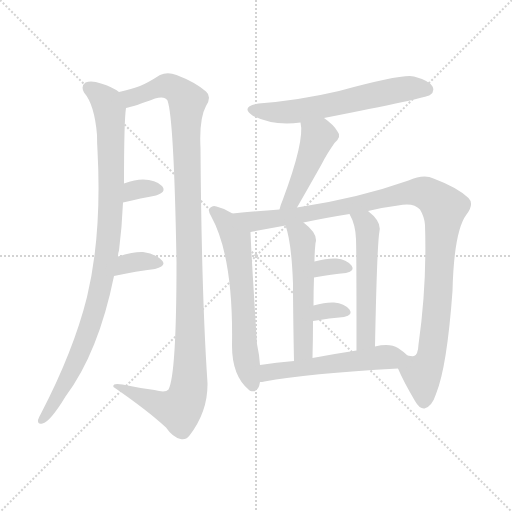
t = 0.00 s
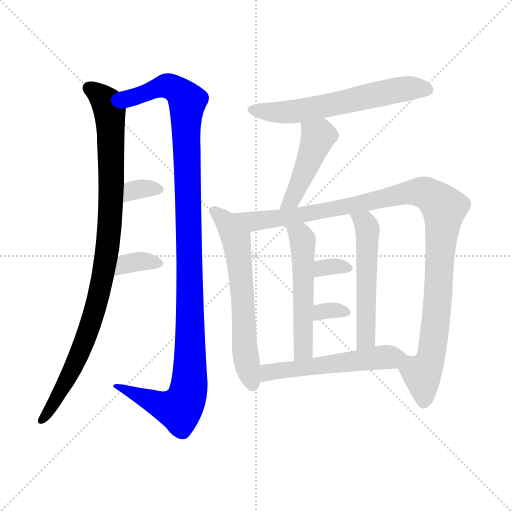
t = 1.92 s
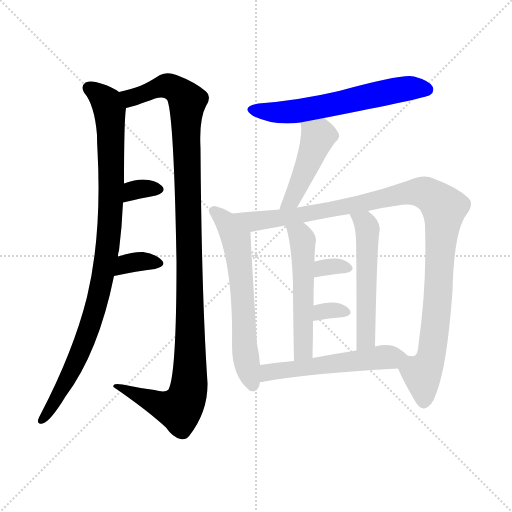
t = 3.84 s
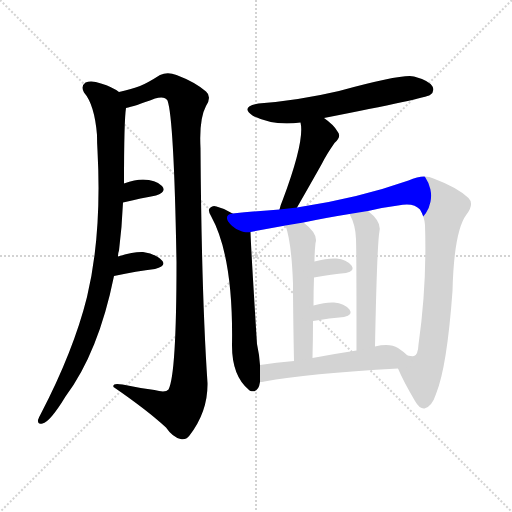
t = 5.76 s
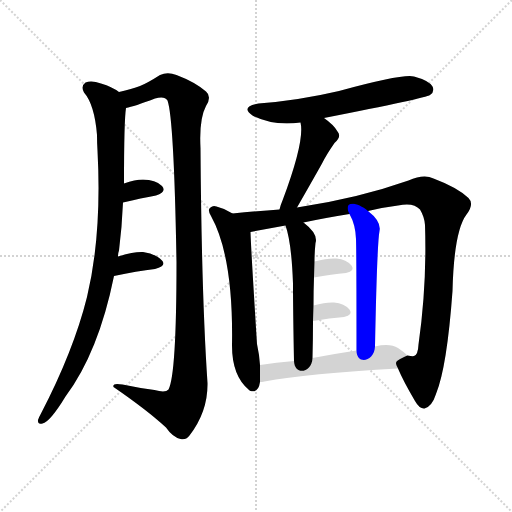
t = 7.69 s
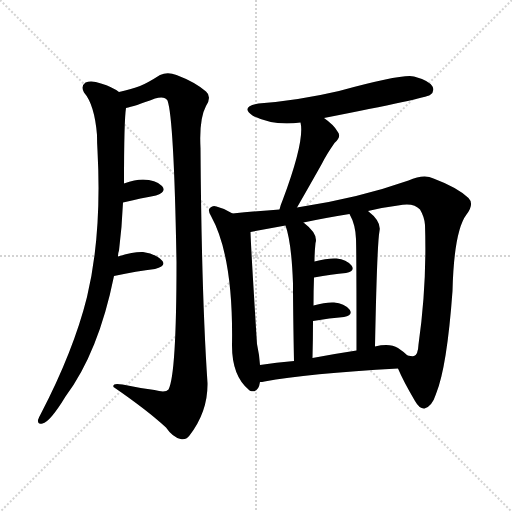
t = 9.61 s

The animated SVG that drew these frames (rendered in a browser with its animation timeline set to each time). Animation: 13 CSS @keyframes rules; one cycle of 9.61 s.

<svg version="1.1" viewBox="0 0 1024 1024" xmlns="http://www.w3.org/2000/svg">
  <g stroke="lightgray" stroke-dasharray="1,1" stroke-width="1" transform="scale(4, 4)">
    <line x1="0" y1="0" x2="256" y2="256"></line>
    <line x1="256" y1="0" x2="0" y2="256"></line>
    <line x1="128" y1="0" x2="128" y2="256"></line>
    <line x1="0" y1="128" x2="256" y2="128"></line>
  </g>
<g transform="scale(1, -1) translate(0, -900)">
   <style type="text/css">
    @keyframes keyframes0 {
      from {
       stroke: blue;
       stroke-dashoffset: 963;
       stroke-width: 128;
       }
       76% {
       animation-timing-function: step-end;
       stroke: blue;
       stroke-dashoffset: 0;
       stroke-width: 128;
       }
       to {
       stroke: black;
       stroke-width: 1024;
       }
       }
       #make-me-a-hanzi-animation-0 {
         animation: keyframes0 1.033691s both;
         animation-delay: 0.000000s;
         animation-timing-function: linear;
       }
    @keyframes keyframes1 {
      from {
       stroke: blue;
       stroke-dashoffset: 1152;
       stroke-width: 128;
       }
       79% {
       animation-timing-function: step-end;
       stroke: blue;
       stroke-dashoffset: 0;
       stroke-width: 128;
       }
       to {
       stroke: black;
       stroke-width: 1024;
       }
       }
       #make-me-a-hanzi-animation-1 {
         animation: keyframes1 1.187500s both;
         animation-delay: 1.033691s;
         animation-timing-function: linear;
       }
    @keyframes keyframes2 {
      from {
       stroke: blue;
       stroke-dashoffset: 327;
       stroke-width: 128;
       }
       52% {
       animation-timing-function: step-end;
       stroke: blue;
       stroke-dashoffset: 0;
       stroke-width: 128;
       }
       to {
       stroke: black;
       stroke-width: 1024;
       }
       }
       #make-me-a-hanzi-animation-2 {
         animation: keyframes2 0.516113s both;
         animation-delay: 2.221191s;
         animation-timing-function: linear;
       }
    @keyframes keyframes3 {
      from {
       stroke: blue;
       stroke-dashoffset: 345;
       stroke-width: 128;
       }
       53% {
       animation-timing-function: step-end;
       stroke: blue;
       stroke-dashoffset: 0;
       stroke-width: 128;
       }
       to {
       stroke: black;
       stroke-width: 1024;
       }
       }
       #make-me-a-hanzi-animation-3 {
         animation: keyframes3 0.530762s both;
         animation-delay: 2.737305s;
         animation-timing-function: linear;
       }
    @keyframes keyframes4 {
      from {
       stroke: blue;
       stroke-dashoffset: 607;
       stroke-width: 128;
       }
       66% {
       animation-timing-function: step-end;
       stroke: blue;
       stroke-dashoffset: 0;
       stroke-width: 128;
       }
       to {
       stroke: black;
       stroke-width: 1024;
       }
       }
       #make-me-a-hanzi-animation-4 {
         animation: keyframes4 0.743978s both;
         animation-delay: 3.268066s;
         animation-timing-function: linear;
       }
    @keyframes keyframes5 {
      from {
       stroke: blue;
       stroke-dashoffset: 454;
       stroke-width: 128;
       }
       60% {
       animation-timing-function: step-end;
       stroke: blue;
       stroke-dashoffset: 0;
       stroke-width: 128;
       }
       to {
       stroke: black;
       stroke-width: 1024;
       }
       }
       #make-me-a-hanzi-animation-5 {
         animation: keyframes5 0.619466s both;
         animation-delay: 4.012044s;
         animation-timing-function: linear;
       }
    @keyframes keyframes6 {
      from {
       stroke: blue;
       stroke-dashoffset: 624;
       stroke-width: 128;
       }
       67% {
       animation-timing-function: step-end;
       stroke: blue;
       stroke-dashoffset: 0;
       stroke-width: 128;
       }
       to {
       stroke: black;
       stroke-width: 1024;
       }
       }
       #make-me-a-hanzi-animation-6 {
         animation: keyframes6 0.757812s both;
         animation-delay: 4.631510s;
         animation-timing-function: linear;
       }
    @keyframes keyframes7 {
      from {
       stroke: blue;
       stroke-dashoffset: 1082;
       stroke-width: 128;
       }
       78% {
       animation-timing-function: step-end;
       stroke: blue;
       stroke-dashoffset: 0;
       stroke-width: 128;
       }
       to {
       stroke: black;
       stroke-width: 1024;
       }
       }
       #make-me-a-hanzi-animation-7 {
         animation: keyframes7 1.130534s both;
         animation-delay: 5.389323s;
         animation-timing-function: linear;
       }
    @keyframes keyframes8 {
      from {
       stroke: blue;
       stroke-dashoffset: 532;
       stroke-width: 128;
       }
       63% {
       animation-timing-function: step-end;
       stroke: blue;
       stroke-dashoffset: 0;
       stroke-width: 128;
       }
       to {
       stroke: black;
       stroke-width: 1024;
       }
       }
       #make-me-a-hanzi-animation-8 {
         animation: keyframes8 0.682943s both;
         animation-delay: 6.519857s;
         animation-timing-function: linear;
       }
    @keyframes keyframes9 {
      from {
       stroke: blue;
       stroke-dashoffset: 535;
       stroke-width: 128;
       }
       64% {
       animation-timing-function: step-end;
       stroke: blue;
       stroke-dashoffset: 0;
       stroke-width: 128;
       }
       to {
       stroke: black;
       stroke-width: 1024;
       }
       }
       #make-me-a-hanzi-animation-9 {
         animation: keyframes9 0.685384s both;
         animation-delay: 7.202799s;
         animation-timing-function: linear;
       }
    @keyframes keyframes10 {
      from {
       stroke: blue;
       stroke-dashoffset: 325;
       stroke-width: 128;
       }
       51% {
       animation-timing-function: step-end;
       stroke: blue;
       stroke-dashoffset: 0;
       stroke-width: 128;
       }
       to {
       stroke: black;
       stroke-width: 1024;
       }
       }
       #make-me-a-hanzi-animation-10 {
         animation: keyframes10 0.514486s both;
         animation-delay: 7.888184s;
         animation-timing-function: linear;
       }
    @keyframes keyframes11 {
      from {
       stroke: blue;
       stroke-dashoffset: 318;
       stroke-width: 128;
       }
       51% {
       animation-timing-function: step-end;
       stroke: blue;
       stroke-dashoffset: 0;
       stroke-width: 128;
       }
       to {
       stroke: black;
       stroke-width: 1024;
       }
       }
       #make-me-a-hanzi-animation-11 {
         animation: keyframes11 0.508789s both;
         animation-delay: 8.402669s;
         animation-timing-function: linear;
       }
    @keyframes keyframes12 {
      from {
       stroke: blue;
       stroke-dashoffset: 546;
       stroke-width: 128;
       }
       64% {
       animation-timing-function: step-end;
       stroke: blue;
       stroke-dashoffset: 0;
       stroke-width: 128;
       }
       to {
       stroke: black;
       stroke-width: 1024;
       }
       }
       #make-me-a-hanzi-animation-12 {
         animation: keyframes12 0.694336s both;
         animation-delay: 8.911458s;
         animation-timing-function: linear;
       }
</style>
<path d="M 236.0 387.0 Q 236.0 394.0 238.0 399.0 Q 244.0 447.0 246.0 495.0 L 248.0 533.0 Q 248.0 659.0 252.0 684.0 C 254.0 707.0 254.0 707.0 238.0 716.0 Q 225.0 726.0 202.0 733.0 Q 183.0 740.0 171.0 735.0 Q 161.0 728.0 168.0 715.0 Q 189.0 691.0 194.0 630.0 Q 194.0 615.0 195.0 599.0 Q 204.0 431.0 174.0 306.0 Q 147.0 198.0 82.0 73.0 Q 78.0 66.0 76.0 60.0 Q 75.0 50.0 85.0 53.0 Q 100.0 56.0 131.0 107.0 Q 197.0 195.0 228.0 348.0 L 236.0 387.0 Z" fill="lightgray"></path> 
<path d="M 252.0 684.0 Q 268.0 687.0 310.0 703.0 Q 329.0 709.0 335.0 699.0 Q 348.0 663.0 353.0 376.0 Q 353.0 151.0 337.0 121.0 Q 331.0 114.0 309.0 120.0 Q 278.0 124.0 245.0 131.0 Q 224.0 135.0 227.0 126.0 Q 294.0 80.0 332.0 45.0 Q 345.0 26.0 361.0 22.0 Q 371.0 19.0 379.0 29.0 Q 416.0 77.0 415.0 134.0 Q 403.0 312.0 401.0 604.0 Q 398.0 662.0 412.0 688.0 Q 424.0 707.0 412.0 717.0 Q 390.0 736.0 353.0 750.0 Q 335.0 757.0 320.0 750.0 Q 295.0 734.0 280.0 728.0 Q 264.0 722.0 238.0 716.0 C 209.0 708.0 223.0 676.0 252.0 684.0 Z" fill="lightgray"></path> 
<path d="M 246.0 495.0 Q 283.0 504.0 312.0 509.0 Q 334.0 516.0 324.0 528.0 Q 311.0 541.0 286.0 541.0 Q 270.0 541.0 248.0 533.0 C 220.0 523.0 217.0 488.0 246.0 495.0 Z" fill="lightgray"></path> 
<path d="M 228.0 348.0 Q 274.0 358.0 310.0 362.0 Q 334.0 368.0 324.0 379.0 Q 312.0 392.0 286.0 396.0 Q 267.0 397.0 236.0 387.0 C 207.0 378.0 199.0 342.0 228.0 348.0 Z" fill="lightgray"></path> 
<path d="M 648.0 664.0 Q 852.0 704.0 860.0 710.0 Q 870.0 717.0 865.0 727.0 Q 858.0 739.0 828.0 747.0 Q 807.0 753.0 678.0 718.0 Q 597.0 699.0 517.0 693.0 Q 480.0 687.0 505.0 669.0 Q 544.0 648.0 601.0 655.0 L 648.0 664.0 Z" fill="lightgray"></path> 
<path d="M 594.0 485.0 Q 625.0 539.0 644.0 573.0 Q 653.0 591.0 669.0 614.0 Q 684.0 627.0 675.0 637.0 Q 668.0 650.0 648.0 664.0 C 624.0 682.0 596.0 685.0 601.0 655.0 Q 610.0 619.0 565.0 499.0 Q 561.0 490.0 559.0 481.0 C 551.0 452.0 579.0 459.0 594.0 485.0 Z" fill="lightgray"></path> 
<path d="M 465.0 473.0 Q 450.0 483.0 433.0 487.0 Q 426.0 490.0 421.0 485.0 Q 414.0 481.0 422.0 468.0 Q 467.0 387.0 464.0 209.0 Q 464.0 149.0 497.0 121.0 Q 498.0 120.0 501.0 118.0 Q 517.0 114.0 520.0 136.0 L 520.0 170.0 Q 519.0 189.0 514.0 212.0 Q 502.0 402.0 501.0 436.0 C 500.0 452.0 491.0 458.0 465.0 473.0 Z" fill="lightgray"></path> 
<path d="M 796.0 163.0 Q 806.0 139.0 830.0 98.0 Q 839.0 82.0 849.0 83.0 Q 864.0 87.0 872.0 112.0 Q 894.0 166.0 905.0 318.0 Q 908.0 438.0 933.0 471.0 Q 949.0 492.0 937.0 504.0 Q 915.0 525.0 867.0 543.0 Q 848.0 553.0 817.0 539.0 Q 715.0 503.0 594.0 485.0 L 559.0 481.0 Q 516.0 478.0 465.0 473.0 C 435.0 470.0 472.0 431.0 501.0 436.0 L 571.0 449.0 L 607.0 455.0 Q 649.0 464.0 699.0 472.0 L 736.0 478.0 Q 764.0 485.0 796.0 489.0 Q 827.0 496.0 840.0 481.0 Q 849.0 466.0 850.0 450.0 Q 854.0 330.0 837.0 211.0 Q 836.0 190.0 828.0 188.0 Q 825.0 187.0 815.0 189.0 C 789.0 177.0 789.0 177.0 796.0 163.0 Z" fill="lightgray"></path> 
<path d="M 625.0 184.0 Q 626.0 223.0 626.0 258.0 L 627.0 289.0 Q 627.0 319.0 628.0 345.0 L 629.0 377.0 Q 629.0 395.0 631.0 414.0 Q 637.0 432.0 607.0 455.0 C 584.0 474.0 562.0 478.0 571.0 449.0 Q 583.0 416.0 586.0 333.0 Q 586.0 279.0 588.0 178.0 C 589.0 148.0 624.0 154.0 625.0 184.0 Z" fill="lightgray"></path> 
<path d="M 750.0 207.0 Q 754.0 411.0 759.0 438.0 Q 763.0 457.0 736.0 478.0 C 713.0 497.0 685.0 499.0 699.0 472.0 Q 711.0 451.0 712.0 422.0 Q 713.0 398.0 713.0 199.0 C 713.0 169.0 749.0 177.0 750.0 207.0 Z" fill="lightgray"></path> 
<path d="M 628.0 345.0 Q 664.0 352.0 692.0 354.0 Q 711.0 358.0 703.0 369.0 Q 693.0 381.0 673.0 383.0 Q 655.0 384.0 629.0 377.0 C 600.0 369.0 599.0 339.0 628.0 345.0 Z" fill="lightgray"></path> 
<path d="M 626.0 258.0 Q 660.0 264.0 688.0 266.0 Q 707.0 270.0 699.0 281.0 Q 689.0 293.0 668.0 295.0 Q 652.0 296.0 627.0 289.0 C 598.0 281.0 596.0 253.0 626.0 258.0 Z" fill="lightgray"></path> 
<path d="M 520.0 136.0 Q 524.0 136.0 529.0 137.0 Q 614.0 153.0 796.0 163.0 C 826.0 165.0 837.0 169.0 815.0 189.0 Q 808.0 196.0 796.0 204.0 Q 780.0 214.0 750.0 207.0 L 713.0 199.0 Q 667.0 192.0 625.0 184.0 L 588.0 178.0 Q 552.0 175.0 520.0 170.0 C 490.0 166.0 490.0 133.0 520.0 136.0 Z" fill="lightgray"></path> 
      <clipPath id="make-me-a-hanzi-clip-0">
      <path d="M 236.0 387.0 Q 236.0 394.0 238.0 399.0 Q 244.0 447.0 246.0 495.0 L 248.0 533.0 Q 248.0 659.0 252.0 684.0 C 254.0 707.0 254.0 707.0 238.0 716.0 Q 225.0 726.0 202.0 733.0 Q 183.0 740.0 171.0 735.0 Q 161.0 728.0 168.0 715.0 Q 189.0 691.0 194.0 630.0 Q 194.0 615.0 195.0 599.0 Q 204.0 431.0 174.0 306.0 Q 147.0 198.0 82.0 73.0 Q 78.0 66.0 76.0 60.0 Q 75.0 50.0 85.0 53.0 Q 100.0 56.0 131.0 107.0 Q 197.0 195.0 228.0 348.0 L 236.0 387.0 Z" fill="lightgray"></path>
      </clipPath>
      <path clip-path="url(#make-me-a-hanzi-clip-0)" d="M 179.0 724.0 L 213.0 695.0 L 220.0 667.0 L 224.0 545.0 L 212.0 385.0 L 202.0 326.0 L 170.0 219.0 L 136.0 143.0 L 85.0 62.0 " fill="none" id="make-me-a-hanzi-animation-0" stroke-dasharray="835 1670" stroke-linecap="round"></path>

      <clipPath id="make-me-a-hanzi-clip-1">
      <path d="M 252.0 684.0 Q 268.0 687.0 310.0 703.0 Q 329.0 709.0 335.0 699.0 Q 348.0 663.0 353.0 376.0 Q 353.0 151.0 337.0 121.0 Q 331.0 114.0 309.0 120.0 Q 278.0 124.0 245.0 131.0 Q 224.0 135.0 227.0 126.0 Q 294.0 80.0 332.0 45.0 Q 345.0 26.0 361.0 22.0 Q 371.0 19.0 379.0 29.0 Q 416.0 77.0 415.0 134.0 Q 403.0 312.0 401.0 604.0 Q 398.0 662.0 412.0 688.0 Q 424.0 707.0 412.0 717.0 Q 390.0 736.0 353.0 750.0 Q 335.0 757.0 320.0 750.0 Q 295.0 734.0 280.0 728.0 Q 264.0 722.0 238.0 716.0 C 209.0 708.0 223.0 676.0 252.0 684.0 Z" fill="lightgray"></path>
      </clipPath>
      <path clip-path="url(#make-me-a-hanzi-clip-1)" d="M 247.0 714.0 L 262.0 704.0 L 332.0 729.0 L 361.0 715.0 L 375.0 697.0 L 380.0 175.0 L 376.0 115.0 L 368.0 93.0 L 357.0 82.0 L 327.0 88.0 L 237.0 125.0 " fill="none" id="make-me-a-hanzi-animation-1" stroke-dasharray="1024 2048" stroke-linecap="round"></path>

      <clipPath id="make-me-a-hanzi-clip-2">
      <path d="M 246.0 495.0 Q 283.0 504.0 312.0 509.0 Q 334.0 516.0 324.0 528.0 Q 311.0 541.0 286.0 541.0 Q 270.0 541.0 248.0 533.0 C 220.0 523.0 217.0 488.0 246.0 495.0 Z" fill="lightgray"></path>
      </clipPath>
      <path clip-path="url(#make-me-a-hanzi-clip-2)" d="M 252.0 501.0 L 272.0 521.0 L 315.0 521.0 " fill="none" id="make-me-a-hanzi-animation-2" stroke-dasharray="199 398" stroke-linecap="round"></path>

      <clipPath id="make-me-a-hanzi-clip-3">
      <path d="M 228.0 348.0 Q 274.0 358.0 310.0 362.0 Q 334.0 368.0 324.0 379.0 Q 312.0 392.0 286.0 396.0 Q 267.0 397.0 236.0 387.0 C 207.0 378.0 199.0 342.0 228.0 348.0 Z" fill="lightgray"></path>
      </clipPath>
      <path clip-path="url(#make-me-a-hanzi-clip-3)" d="M 235.0 353.0 L 252.0 372.0 L 281.0 377.0 L 315.0 373.0 " fill="none" id="make-me-a-hanzi-animation-3" stroke-dasharray="217 434" stroke-linecap="round"></path>

      <clipPath id="make-me-a-hanzi-clip-4">
      <path d="M 648.0 664.0 Q 852.0 704.0 860.0 710.0 Q 870.0 717.0 865.0 727.0 Q 858.0 739.0 828.0 747.0 Q 807.0 753.0 678.0 718.0 Q 597.0 699.0 517.0 693.0 Q 480.0 687.0 505.0 669.0 Q 544.0 648.0 601.0 655.0 L 648.0 664.0 Z" fill="lightgray"></path>
      </clipPath>
      <path clip-path="url(#make-me-a-hanzi-clip-4)" d="M 509.0 682.0 L 551.0 675.0 L 591.0 677.0 L 685.0 693.0 L 777.0 717.0 L 822.0 724.0 L 854.0 721.0 " fill="none" id="make-me-a-hanzi-animation-4" stroke-dasharray="479 958" stroke-linecap="round"></path>

      <clipPath id="make-me-a-hanzi-clip-5">
      <path d="M 594.0 485.0 Q 625.0 539.0 644.0 573.0 Q 653.0 591.0 669.0 614.0 Q 684.0 627.0 675.0 637.0 Q 668.0 650.0 648.0 664.0 C 624.0 682.0 596.0 685.0 601.0 655.0 Q 610.0 619.0 565.0 499.0 Q 561.0 490.0 559.0 481.0 C 551.0 452.0 579.0 459.0 594.0 485.0 Z" fill="lightgray"></path>
      </clipPath>
      <path clip-path="url(#make-me-a-hanzi-clip-5)" d="M 610.0 653.0 L 636.0 627.0 L 592.0 516.0 L 565.0 484.0 " fill="none" id="make-me-a-hanzi-animation-5" stroke-dasharray="326 652" stroke-linecap="round"></path>

      <clipPath id="make-me-a-hanzi-clip-6">
      <path d="M 465.0 473.0 Q 450.0 483.0 433.0 487.0 Q 426.0 490.0 421.0 485.0 Q 414.0 481.0 422.0 468.0 Q 467.0 387.0 464.0 209.0 Q 464.0 149.0 497.0 121.0 Q 498.0 120.0 501.0 118.0 Q 517.0 114.0 520.0 136.0 L 520.0 170.0 Q 519.0 189.0 514.0 212.0 Q 502.0 402.0 501.0 436.0 C 500.0 452.0 491.0 458.0 465.0 473.0 Z" fill="lightgray"></path>
      </clipPath>
      <path clip-path="url(#make-me-a-hanzi-clip-6)" d="M 428.0 477.0 L 450.0 459.0 L 473.0 419.0 L 487.0 291.0 L 490.0 200.0 L 506.0 128.0 " fill="none" id="make-me-a-hanzi-animation-6" stroke-dasharray="496 992" stroke-linecap="round"></path>

      <clipPath id="make-me-a-hanzi-clip-7">
      <path d="M 796.0 163.0 Q 806.0 139.0 830.0 98.0 Q 839.0 82.0 849.0 83.0 Q 864.0 87.0 872.0 112.0 Q 894.0 166.0 905.0 318.0 Q 908.0 438.0 933.0 471.0 Q 949.0 492.0 937.0 504.0 Q 915.0 525.0 867.0 543.0 Q 848.0 553.0 817.0 539.0 Q 715.0 503.0 594.0 485.0 L 559.0 481.0 Q 516.0 478.0 465.0 473.0 C 435.0 470.0 472.0 431.0 501.0 436.0 L 571.0 449.0 L 607.0 455.0 Q 649.0 464.0 699.0 472.0 L 736.0 478.0 Q 764.0 485.0 796.0 489.0 Q 827.0 496.0 840.0 481.0 Q 849.0 466.0 850.0 450.0 Q 854.0 330.0 837.0 211.0 Q 836.0 190.0 828.0 188.0 Q 825.0 187.0 815.0 189.0 C 789.0 177.0 789.0 177.0 796.0 163.0 Z" fill="lightgray"></path>
      </clipPath>
      <path clip-path="url(#make-me-a-hanzi-clip-7)" d="M 474.0 472.0 L 498.0 460.0 L 519.0 458.0 L 656.0 479.0 L 834.0 516.0 L 862.0 508.0 L 883.0 490.0 L 888.0 477.0 L 877.0 310.0 L 865.0 202.0 L 858.0 175.0 L 844.0 152.0 L 848.0 96.0 " fill="none" id="make-me-a-hanzi-animation-7" stroke-dasharray="954 1908" stroke-linecap="round"></path>

      <clipPath id="make-me-a-hanzi-clip-8">
      <path d="M 625.0 184.0 Q 626.0 223.0 626.0 258.0 L 627.0 289.0 Q 627.0 319.0 628.0 345.0 L 629.0 377.0 Q 629.0 395.0 631.0 414.0 Q 637.0 432.0 607.0 455.0 C 584.0 474.0 562.0 478.0 571.0 449.0 Q 583.0 416.0 586.0 333.0 Q 586.0 279.0 588.0 178.0 C 589.0 148.0 624.0 154.0 625.0 184.0 Z" fill="lightgray"></path>
      </clipPath>
      <path clip-path="url(#make-me-a-hanzi-clip-8)" d="M 578.0 446.0 L 601.0 428.0 L 606.0 410.0 L 606.0 200.0 L 593.0 188.0 " fill="none" id="make-me-a-hanzi-animation-8" stroke-dasharray="404 808" stroke-linecap="round"></path>

      <clipPath id="make-me-a-hanzi-clip-9">
      <path d="M 750.0 207.0 Q 754.0 411.0 759.0 438.0 Q 763.0 457.0 736.0 478.0 C 713.0 497.0 685.0 499.0 699.0 472.0 Q 711.0 451.0 712.0 422.0 Q 713.0 398.0 713.0 199.0 C 713.0 169.0 749.0 177.0 750.0 207.0 Z" fill="lightgray"></path>
      </clipPath>
      <path clip-path="url(#make-me-a-hanzi-clip-9)" d="M 706.0 469.0 L 730.0 454.0 L 735.0 439.0 L 733.0 224.0 L 716.0 213.0 " fill="none" id="make-me-a-hanzi-animation-9" stroke-dasharray="407 814" stroke-linecap="round"></path>

      <clipPath id="make-me-a-hanzi-clip-10">
      <path d="M 628.0 345.0 Q 664.0 352.0 692.0 354.0 Q 711.0 358.0 703.0 369.0 Q 693.0 381.0 673.0 383.0 Q 655.0 384.0 629.0 377.0 C 600.0 369.0 599.0 339.0 628.0 345.0 Z" fill="lightgray"></path>
      </clipPath>
      <path clip-path="url(#make-me-a-hanzi-clip-10)" d="M 634.0 350.0 L 640.0 361.0 L 655.0 367.0 L 695.0 363.0 " fill="none" id="make-me-a-hanzi-animation-10" stroke-dasharray="197 394" stroke-linecap="round"></path>

      <clipPath id="make-me-a-hanzi-clip-11">
      <path d="M 626.0 258.0 Q 660.0 264.0 688.0 266.0 Q 707.0 270.0 699.0 281.0 Q 689.0 293.0 668.0 295.0 Q 652.0 296.0 627.0 289.0 C 598.0 281.0 596.0 253.0 626.0 258.0 Z" fill="lightgray"></path>
      </clipPath>
      <path clip-path="url(#make-me-a-hanzi-clip-11)" d="M 633.0 266.0 L 652.0 279.0 L 691.0 275.0 " fill="none" id="make-me-a-hanzi-animation-11" stroke-dasharray="190 380" stroke-linecap="round"></path>

      <clipPath id="make-me-a-hanzi-clip-12">
      <path d="M 520.0 136.0 Q 524.0 136.0 529.0 137.0 Q 614.0 153.0 796.0 163.0 C 826.0 165.0 837.0 169.0 815.0 189.0 Q 808.0 196.0 796.0 204.0 Q 780.0 214.0 750.0 207.0 L 713.0 199.0 Q 667.0 192.0 625.0 184.0 L 588.0 178.0 Q 552.0 175.0 520.0 170.0 C 490.0 166.0 490.0 133.0 520.0 136.0 Z" fill="lightgray"></path>
      </clipPath>
      <path clip-path="url(#make-me-a-hanzi-clip-12)" d="M 524.0 142.0 L 534.0 153.0 L 554.0 158.0 L 807.0 188.0 " fill="none" id="make-me-a-hanzi-animation-12" stroke-dasharray="418 836" stroke-linecap="round"></path>

</g>
</svg>
